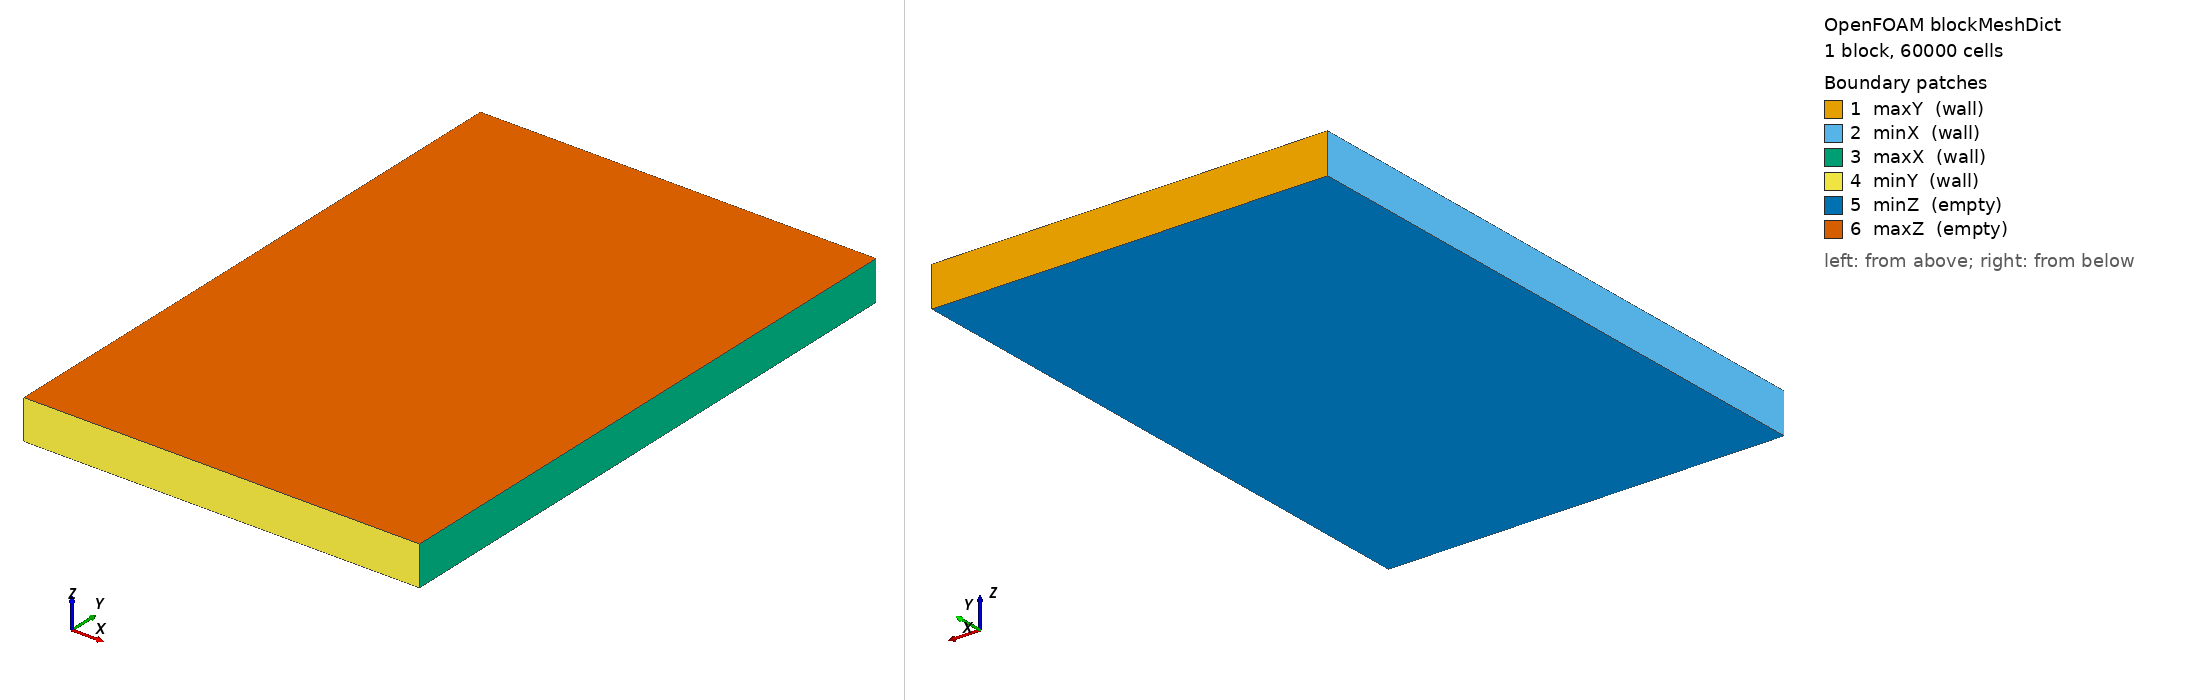

OpenFOAM case: the mesh blockMesh builds from blockMeshDict, 1 block(s), 60000 cells. Boundary patches (legend numbers): 1 maxY (wall), 2 minX (wall), 3 maxX (wall), 4 minY (wall), 5 minZ (empty), 6 maxZ (empty). Left view from above one corner, right view from below the opposite corner. Boundary conditions: 0 field file(s) under 0/; 0 of 6 drawn patches have an entry in a shipped field file.

=== system/blockMeshDict ===
/*--------------------------------*- C++ -*----------------------------------*\
| =========                 |                                                 |
| \\      /  F ield         | OpenFOAM: The Open Source CFD Toolbox           |
|  \\    /   O peration     | Version:  v2412                                 |
|   \\  /    A nd           | Website:  www.openfoam.com                      |
|    \\/     M anipulation  |                                                 |
\*---------------------------------------------------------------------------*/
FoamFile
{
    version     2.0;
    format      ascii;
    class       dictionary;
    object      blockMeshDict;
}
// * * * * * * * * * * * * * * * * * * * * * * * * * * * * * * * * * * * * * //

scale   1;


xMin   -0.1; 
xMax    0.1;

yMin    -0.1;
yMax    0.2;

zMin     -0.01;
zMax     0.01;

vertices
(
    ($xMin $yMin  $zMin)
    ($xMax $yMin  $zMin)
    ($xMax $yMax  $zMin)
    ($xMin $yMax  $zMin)
    ($xMin $yMin  $zMax)
    ($xMax $yMin  $zMax)
    ($xMax $yMax  $zMax)
    ($xMin $yMax  $zMax)
);

blocks
(
    //hex (0 1 2 3 4 5 6 7) (20 30 1) simpleGrading (1 1 1)
    hex (0 1 2 3 4 5 6 7) (200 300 1) simpleGrading (1 1 1)
);

edges
(
);

boundary
(
    maxY
    {
        type wall;
        faces
        (
            (3 7 6 2)
        );
    }
    minX
    {
        type wall;
        faces
        (
            (0 4 7 3)
        );
    }
    maxX
    {
        type wall;
        faces
        (
            (2 6 5 1)
        );
    }
    minY
    {
        type wall;
        faces
        (
            (1 5 4 0)
        );
    }
    minZ
    {
        type empty;//wall;
        faces
        (
            (0 3 2 1)
        );
    }
    maxZ
    {
        type empty;//wall;
        faces
        (
            (4 5 6 7)
        );
    }
);

mergePatchPairs
(
);


// ************************************************************************* //


=== system/controlDict ===
/*--------------------------------*- C++ -*----------------------------------*\
| =========                 |                                                 |
| \\      /  F ield         | OpenFOAM: The Open Source CFD Toolbox           |
|  \\    /   O peration     | Version:  v2412                                 |
|   \\  /    A nd           | Website:  www.openfoam.com                      |
|    \\/     M anipulation  |                                                 |
\*---------------------------------------------------------------------------*/
FoamFile
{
    version     2.0;
    format      ascii;
    class       dictionary;
    object      controlDict;
}
// * * * * * * * * * * * * * * * * * * * * * * * * * * * * * * * * * * * * * //

application     chtMultiRegionInterFoam;

startFrom       latestTime;

startTime       0.001;

stopAt          endTime;

endTime         100;

deltaT          0.001;

writeControl    adjustable;

writeInterval   10;

purgeWrite      0;

writeFormat     ascii;

writePrecision  8;

writeCompression off;

timeFormat      general;

timePrecision   6;

runTimeModifiable yes;

maxCo           0.6;

// Maximum diffusion number
maxDi           10.0;

adjustTimeStep  yes;

functions
{
    #include "vtkWrite"
}


// ************************************************************************* //
